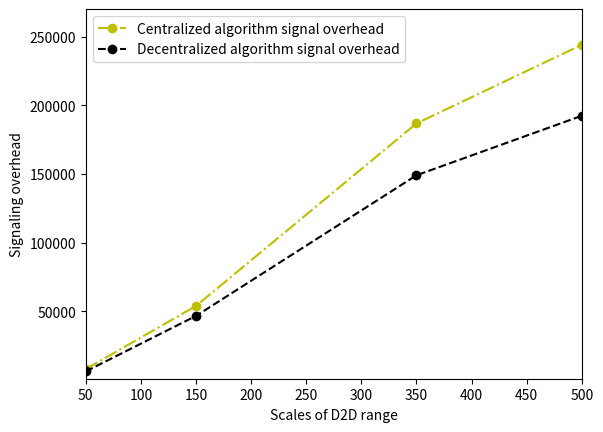

This chart was generated by the following Python code:
import matplotlib.pyplot as plt
import numpy as np

# delay performance
# weight of delay=0
user_ranges = [50, 150, 350, 500]

plt.xlabel("Scales of D2D range")
plt.ylabel("Signaling overhead")

plt.ylim(1000,270000)
plt.xticks([50,100, 150,200,250, 300,350, 400,450,500])
plt.xlim(user_ranges[0],user_ranges[len(user_ranges)-1])

cen_overheads=[7982,53984,186778,244076]

plt.plot(user_ranges,cen_overheads,'oy-.',label=u'Centralized algorithm signal overhead')
plt.legend()

decen_overheads=[6344,46704,149054,192364]

plt.plot(user_ranges,decen_overheads,'ok--',label=u'Decentralized algorithm signal overhead')
plt.legend()

plt.show()